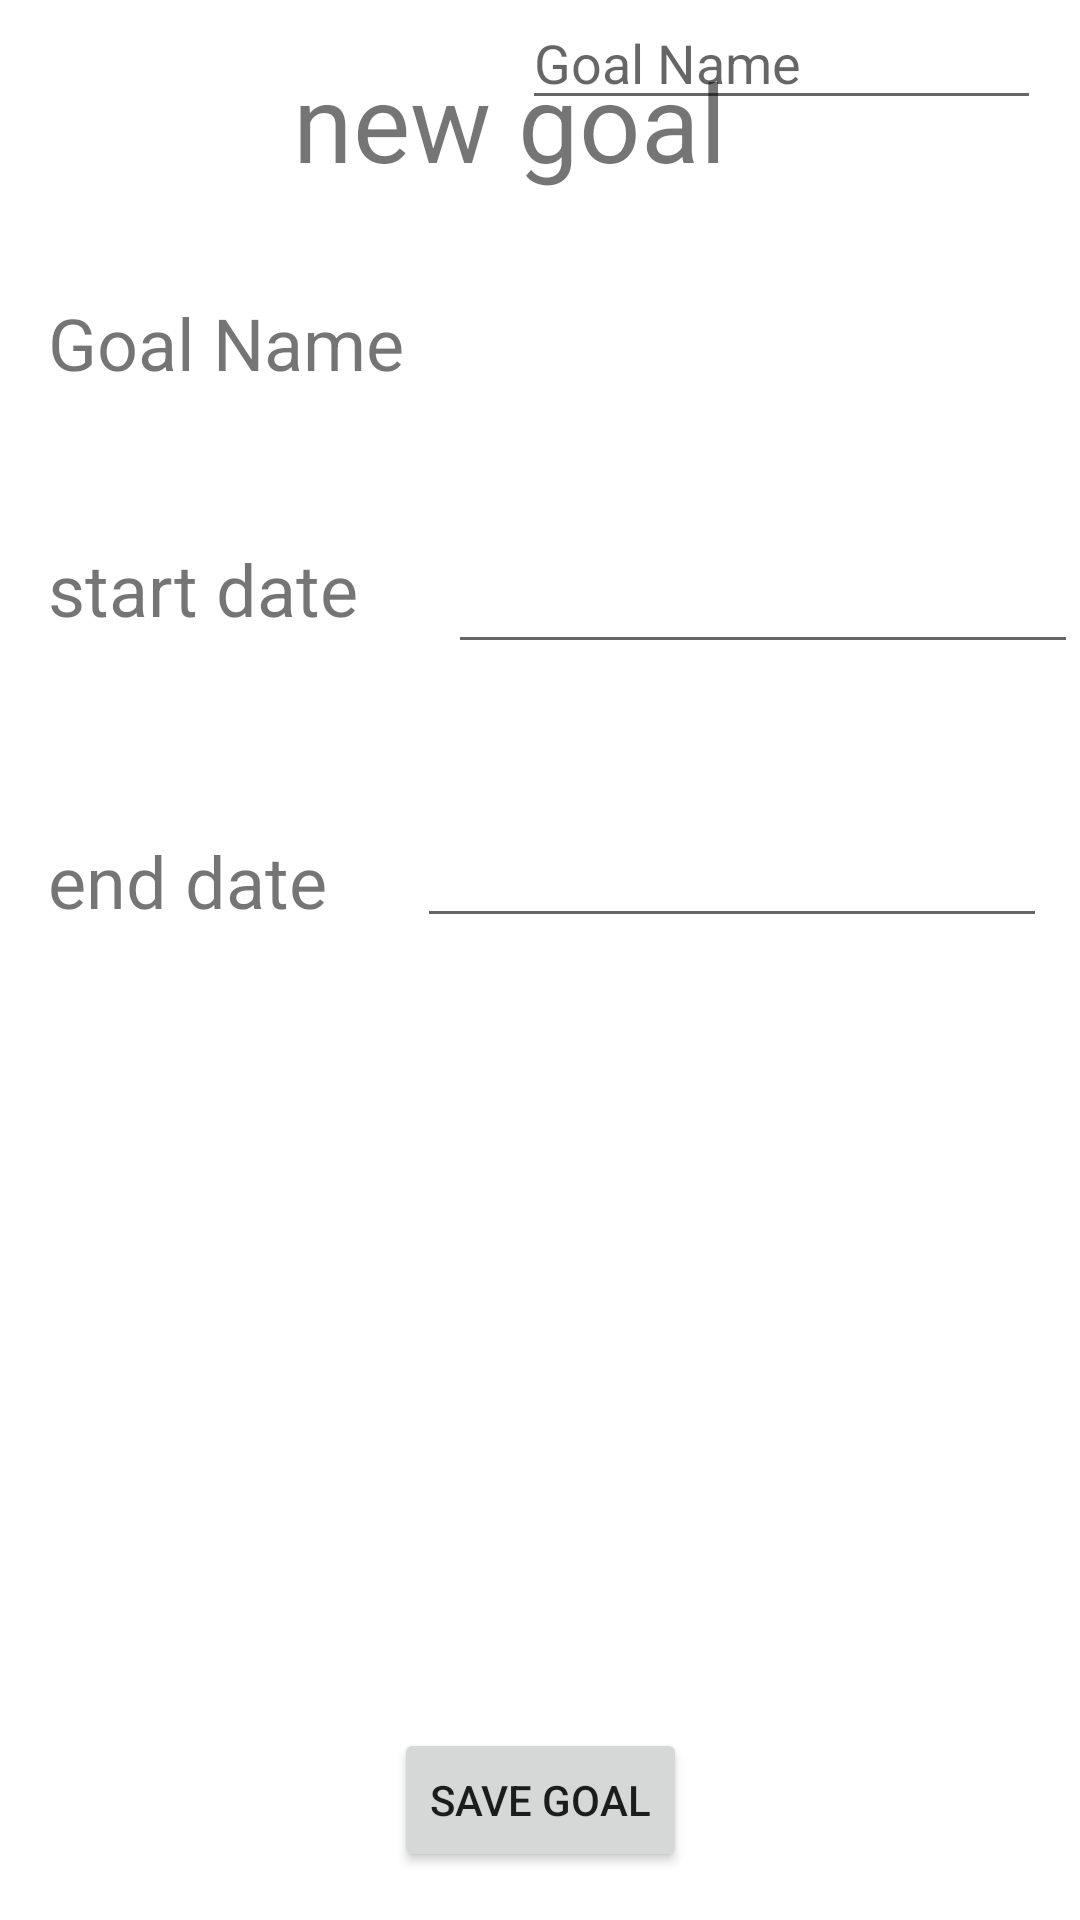

The Android layout XML behind this screen, and the referenced resources:
<!-- AndroidManifest.xml: application theme Theme.TeamApp -->
<!-- res/layout/activity_new_goals.xml -->
<?xml version="1.0" encoding="utf-8"?>
<androidx.constraintlayout.widget.ConstraintLayout xmlns:android="http://schemas.android.com/apk/res/android"
    xmlns:app="http://schemas.android.com/apk/res-auto"
    xmlns:tools="http://schemas.android.com/tools"
    android:layout_width="match_parent"
    android:layout_height="match_parent"
    android:layout_margin="16dp"
    android:layout_marginStart="16dp"
    android:layout_marginLeft="16dp"
    android:layout_marginTop="16dp"
    android:layout_marginEnd="16dp"
    android:layout_marginRight="16dp"
    android:layout_marginBottom="16dp"
    tools:context=".NewGoals">

    <Button
        android:id="@+id/button5"
        android:layout_width="wrap_content"
        android:layout_height="wrap_content"
        android:layout_marginBottom="16dp"
        android:onClick="saveChanges"
        android:text="save goal"
        app:layout_constraintBottom_toBottomOf="parent"
        app:layout_constraintEnd_toEndOf="parent"
        app:layout_constraintStart_toStartOf="parent" />

    <TextView
        android:id="@+id/textView6"
        android:layout_width="165dp"
        android:layout_height="62dp"
        android:layout_marginTop="16dp"
        android:text="@string/new_goal"
        android:textSize="36sp"
        app:layout_constraintEnd_toEndOf="parent"
        app:layout_constraintStart_toStartOf="parent"
        app:layout_constraintTop_toTopOf="parent" />

    <TextView
        android:id="@+id/textView7"
        android:layout_width="wrap_content"
        android:layout_height="wrap_content"
        android:layout_marginStart="16dp"
        android:layout_marginLeft="16dp"
        android:layout_marginTop="50dp"
        android:text="start date"
        android:textSize="24sp"
        app:layout_constraintStart_toStartOf="parent"
        app:layout_constraintTop_toBottomOf="@+id/textView9" />

    <TextView
        android:id="@+id/textView8"
        android:layout_width="wrap_content"
        android:layout_height="wrap_content"
        android:layout_marginStart="16dp"
        android:layout_marginLeft="16dp"
        android:layout_marginTop="65dp"
        android:text="end date"
        android:textSize="24sp"
        app:layout_constraintStart_toStartOf="parent"
        app:layout_constraintTop_toBottomOf="@+id/textView7" />

    <EditText
        android:id="@+id/currentDate"
        android:layout_width="wrap_content"
        android:layout_height="wrap_content"
        android:layout_marginStart="30dp"
        android:layout_marginLeft="30dp"
        android:layout_marginTop="50dp"
        android:ems="10"
        android:inputType="date"
        app:layout_constraintStart_toEndOf="@+id/textView7"
        app:layout_constraintTop_toBottomOf="@+id/textView9" />

    <EditText
        android:id="@+id/endDate"
        android:layout_width="wrap_content"
        android:layout_height="wrap_content"
        android:layout_marginStart="30dp"
        android:layout_marginLeft="30dp"
        android:layout_marginTop="50dp"
        android:ems="10"
        android:inputType="date"
        app:layout_constraintStart_toEndOf="@+id/textView8"
        app:layout_constraintTop_toBottomOf="@+id/currentDate" />

    <TextView
        android:id="@+id/textView9"
        android:layout_width="128dp"
        android:layout_height="32dp"
        android:layout_marginStart="16dp"
        android:layout_marginLeft="16dp"
        android:layout_marginTop="20dp"
        android:text="Goal Name"
        android:textSize="24sp"
        app:layout_constraintStart_toStartOf="parent"
        app:layout_constraintTop_toBottomOf="@+id/textView6" />

    <EditText
        android:id="@+id/golaName"
        android:layout_width="173dp"
        android:layout_height="40dp"
        android:layout_marginStart="30dp"
        android:layout_marginLeft="30dp"
        android:ems="10"
        android:hint="Goal Name"
        android:inputType="textPersonName"
        app:layout_constraintStart_toEndOf="@+id/textView9"
        tools:layout_editor_absoluteY="91dp" />

</androidx.constraintlayout.widget.ConstraintLayout>
<!-- resources referenced by this layout -->
<resources>
  <string name="new_goal">new goal</string>
  <style name="Theme.TeamApp" parent="Theme.MaterialComponents.DayNight.DarkActionBar">
          
          <item name="colorPrimary">@color/purple_500</item>
          <item name="colorPrimaryVariant">@color/purple_700</item>
          <item name="colorOnPrimary">@color/white</item>
          
          <item name="colorSecondary">@color/teal_200</item>
          <item name="colorSecondaryVariant">@color/teal_700</item>
          <item name="colorOnSecondary">@color/black</item>
          
          <item name="android:statusBarColor" tools:targetApi="l">?attr/colorPrimaryVariant</item>
          
      </style>
  <!-- not gathered from this repository: default colours our renderer supplied (Android Studio template values) -->
  <color name="purple_500">#FF6200EE</color>
  <color name="purple_700">#FF3700B3</color>
  <color name="teal_200">#FF03DAC5</color>
  <color name="teal_700">#FF018786</color>
  <color name="black">#FF000000</color>
  <color name="white">#FFFFFFFF</color>
</resources>
